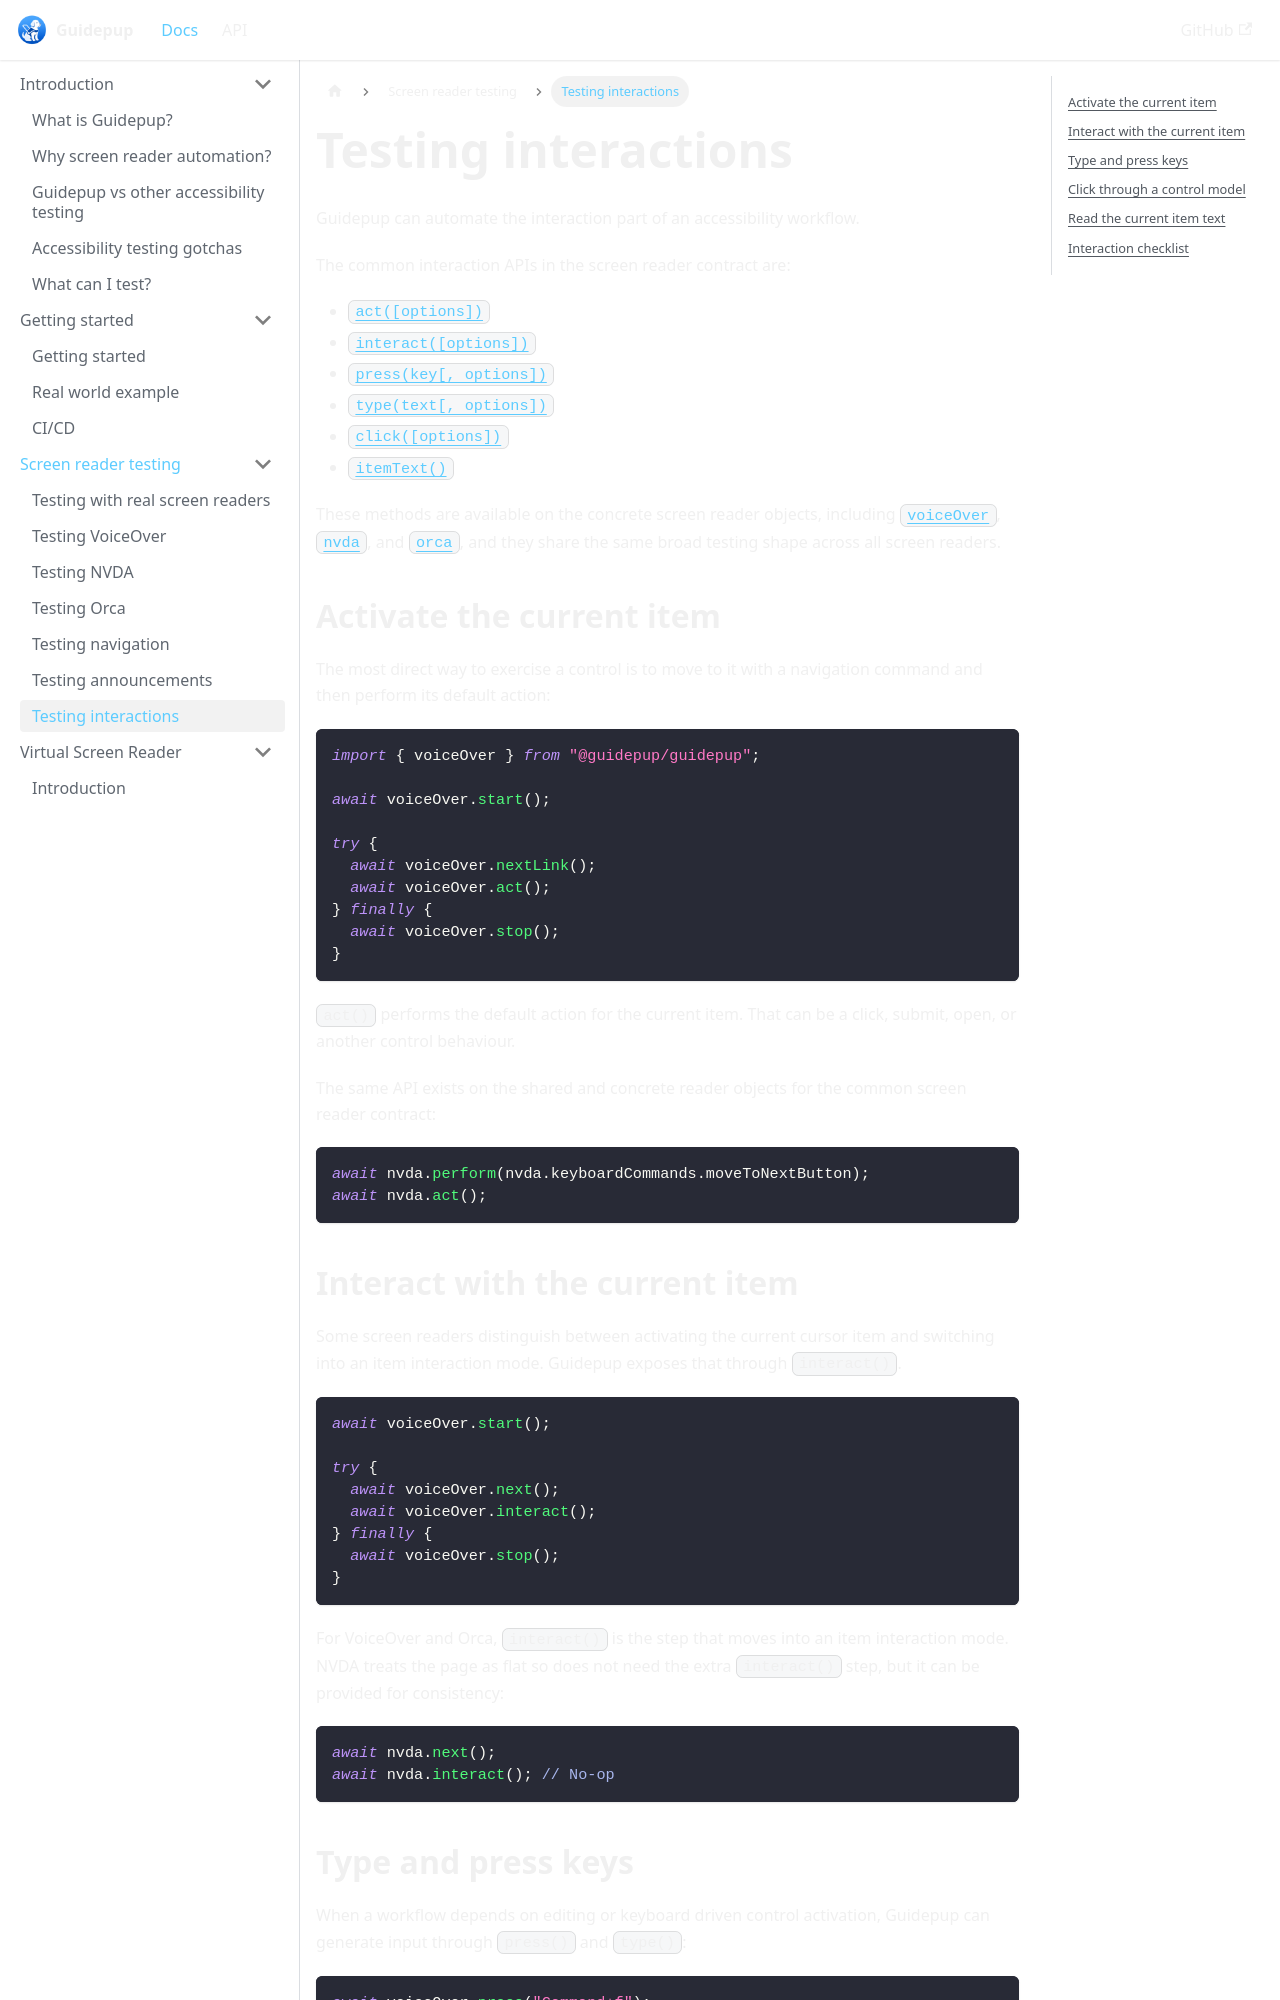

repository: guidepup/guidepup.dev · page: docs/screen-reader-testing/testing-interactions.html · generator: docusaurus

---
title: Testing interactions
description: Use Guidepup to exercise interactive controls with shared and screen reader specific APIs.
---

# Testing interactions

Guidepup can automate the interaction part of an accessibility workflow.

The common interaction APIs in the screen reader contract are:

- [`act([options])`](../api/class-screenreader#screenreader-act)
- [`interact([options])`](../api/class-screenreader#screenreader-interact)
- [`press(key[, options])`](../api/class-screenreader#screenreader-press)
- [`type(text[, options])`](../api/class-screenreader#screenreader-type)
- [`click([options])`](../api/class-screenreader#screenreader-click)
- [`itemText()`](../api/class-screenreader#screenreader-item-text)

These methods are available on the concrete screen reader objects, including [`voiceOver`](../api/class-voiceover), [`nvda`](../api/class-nvda), and [`orca`](../api/class-orca), and they share the same broad testing shape across all screen readers.

## Activate the current item

The most direct way to exercise a control is to move to it with a navigation command and then perform its default action:

```ts
import { voiceOver } from "@guidepup/guidepup";

await voiceOver.start();

try {
  await voiceOver.nextLink();
  await voiceOver.act();
} finally {
  await voiceOver.stop();
}
```

`act()` performs the default action for the current item. That can be a click, submit, open, or another control behaviour.

The same API exists on the shared and concrete reader objects for the common screen reader contract:

```ts
await nvda.perform(nvda.keyboardCommands.moveToNextButton);
await nvda.act();
```
